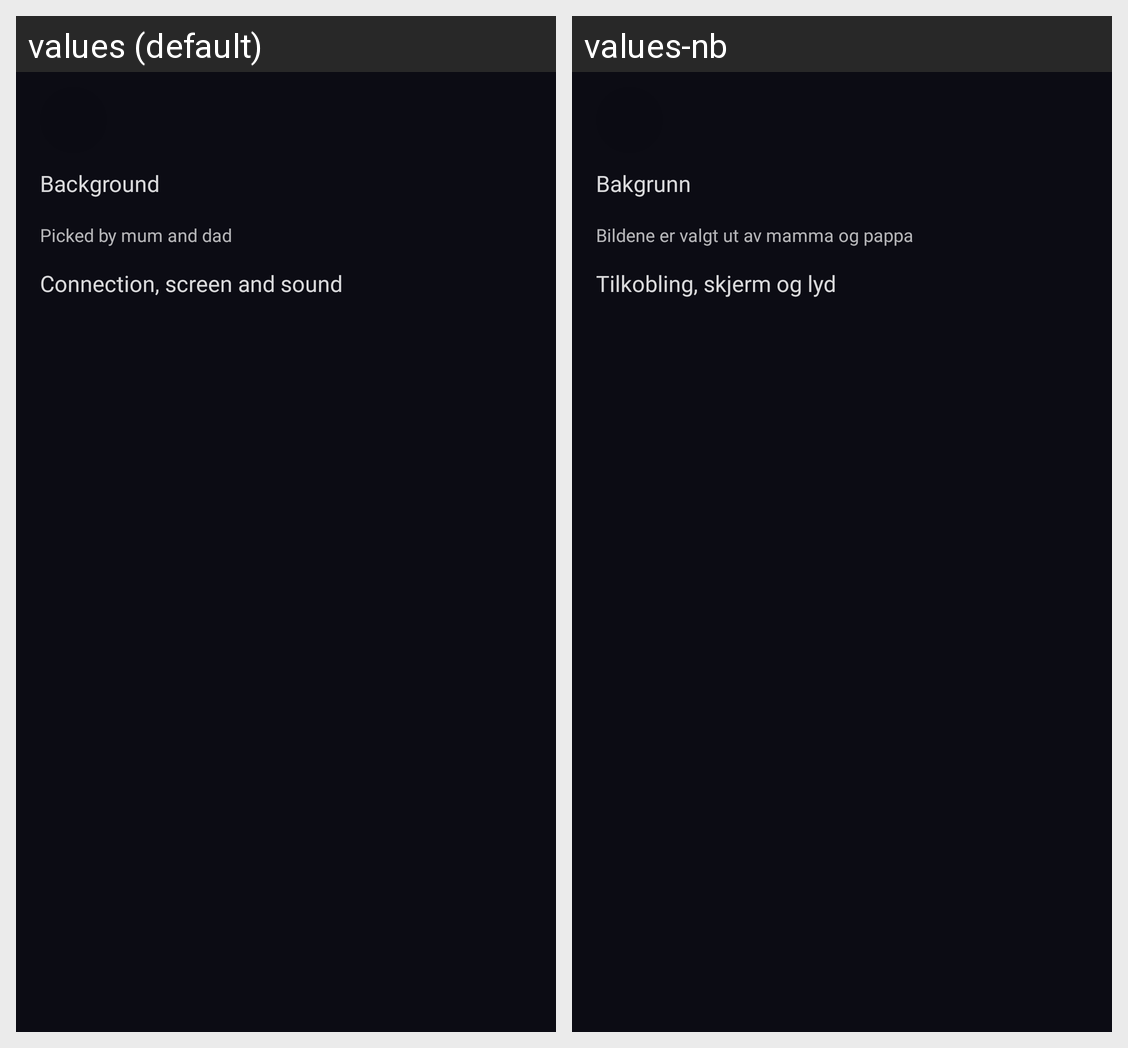

Translations of the strings shown on this Android screen, per locale in the grid:
Android screen res/layout/activity_kid_settings.xml rendered under 2 locales, left to right: values (default), values-nb. Device: Nexus 5 (rendered at 1080×1920; each locale shown at half size, 540×960, under a caption strip naming it); theme KidSettingsTheme.
Strings drawn on this screen, with the default value and each locale's value (text and hints the layout hard-codes, and strings that could not be matched under every locale, appear in the picture but are not listed):

kid_settings_background
  values: Background
  values-nb: Bakgrunn

kid_settings_background_caption
  values: Picked by mum and dad
  values-nb: Bildene er valgt ut av mamma og pappa

kid_settings_connection
  values: Connection, screen and sound
  values-nb: Tilkobling, skjerm og lyd
